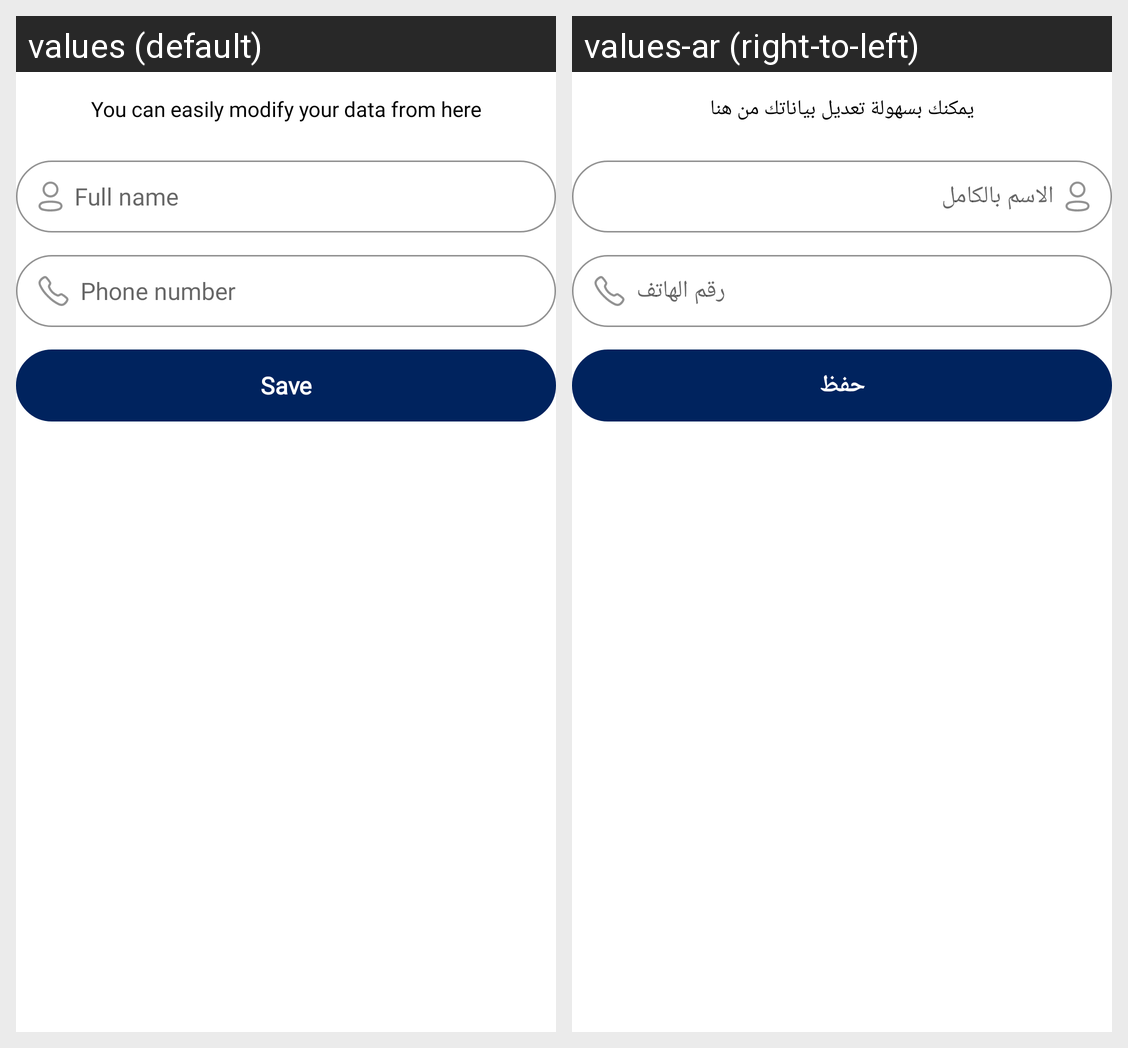

Strings drawn on this Android screen and how each of the app's shown locales translates them:
Android screen res/layout/fragment_edit_profile.xml rendered under 2 locales, left to right: values (default), values-ar (right-to-left). Device: Nexus 5 (rendered at 1080×1920; each locale shown at half size, 540×960, under a caption strip naming it); theme Theme.CryptoMasters.
Strings drawn on this screen, with the default value and each locale's value (text and hints the layout hard-codes, and strings that could not be matched under every locale, appear in the picture but are not listed):

edit_profile_message
  values: You can easily modify your data from here
  values-ar: يمكنك بسهولة تعديل بياناتك من هنا

full_name
  values: Full name
  values-ar: الاسم بالكامل

phone_number
  values: Phone number
  values-ar: رقم الهاتف

save
  values: Save
  values-ar: حفظ
